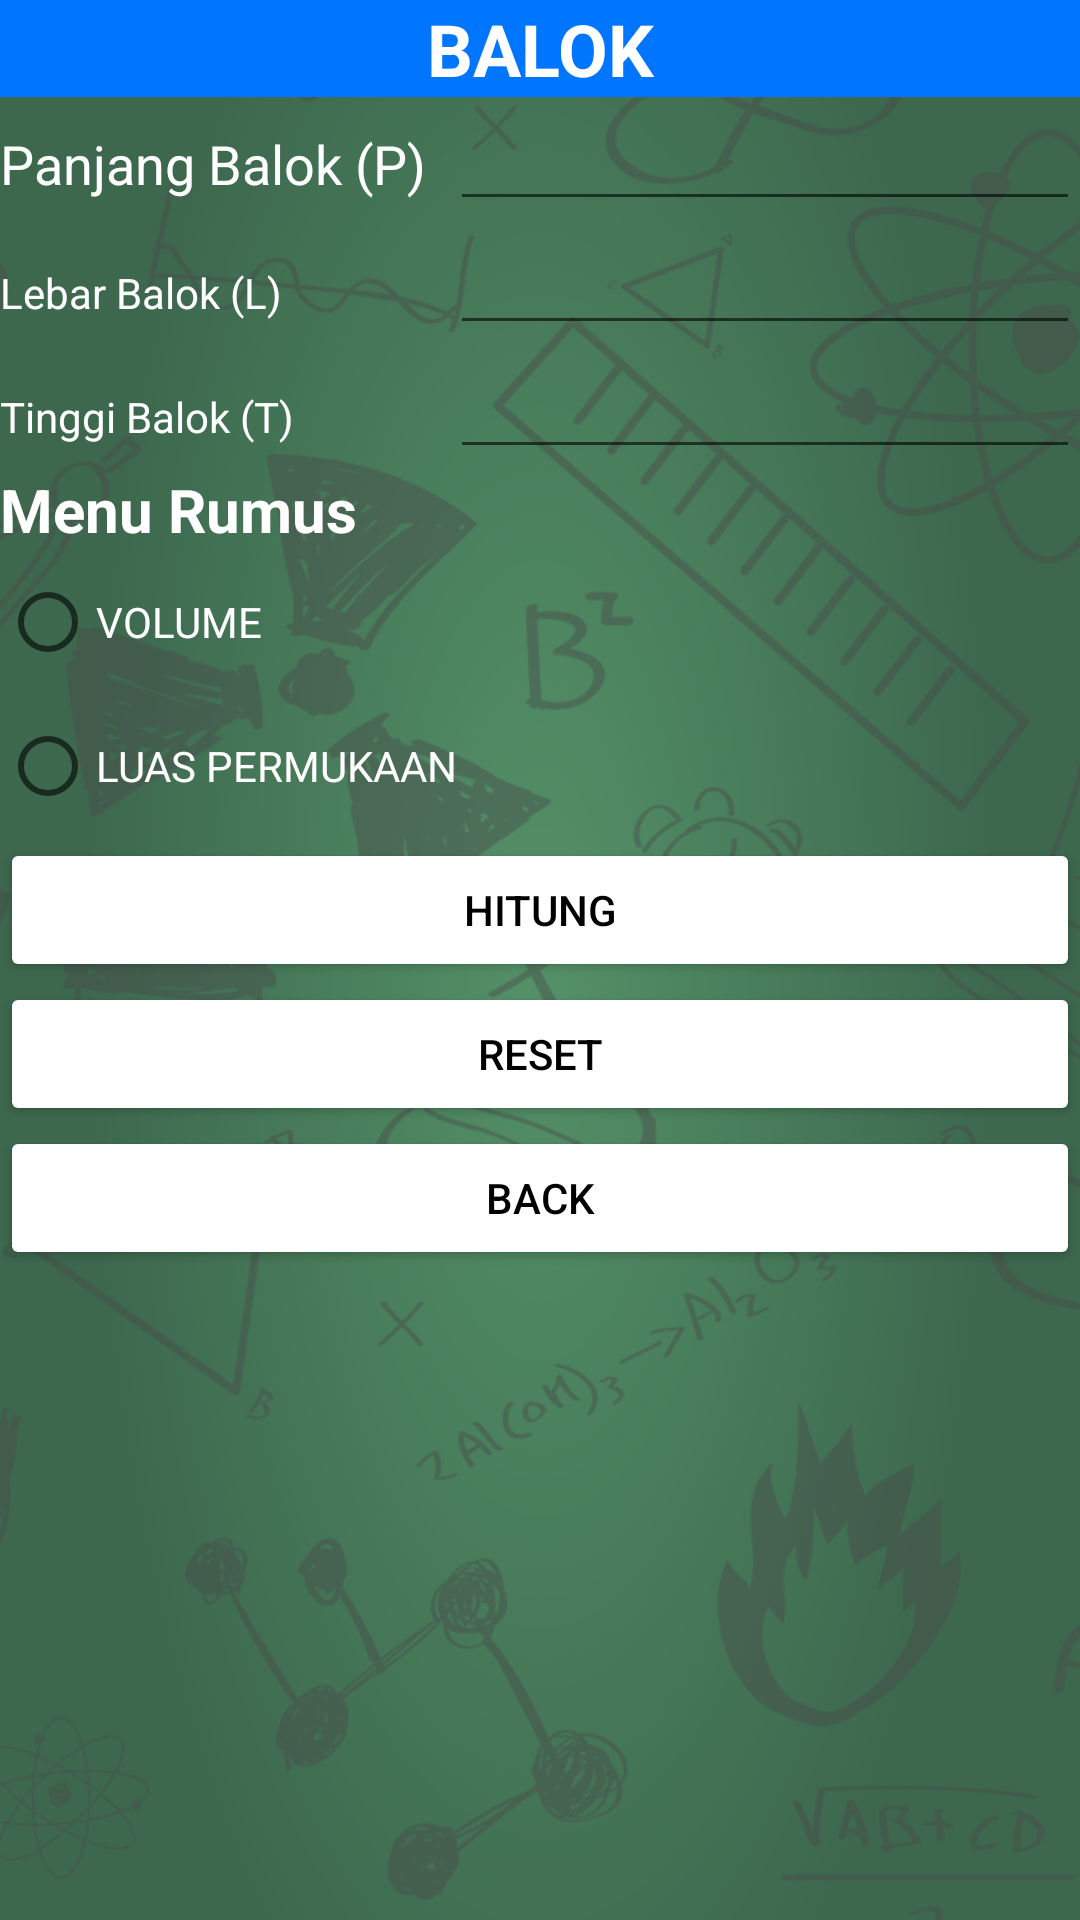

This screen was rendered from an Android layout file. Write that file and the resources it references.
<!-- AndroidManifest.xml: application theme Theme.ProjectUTS_GalihMIchsan -->
<!-- res/layout/activity_balok_menu.xml -->
<?xml version="1.0" encoding="utf-8"?>
<LinearLayout xmlns:android="http://schemas.android.com/apk/res/android"
    xmlns:app="http://schemas.android.com/apk/res-auto"
    xmlns:tools="http://schemas.android.com/tools"
    android:layout_width="match_parent"
    android:layout_height="match_parent"
    android:layout_weight="4"
    tools:context=".balok_menu"
    android:background="@drawable/uibackgroundall"
    android:orientation="vertical">

    <TextView
        android:id="@+id/judulbalok"
        android:background="@color/Blue"
        android:textStyle="bold"
        android:textSize="24sp"
        android:textAlignment="center"
        android:textColor="@color/white"
        android:layout_width="match_parent"
        android:layout_height="wrap_content"
        android:text="BALOK"
        android:gravity="center_horizontal" />

    <LinearLayout
        android:layout_width="match_parent"
        android:layout_height="wrap_content"
        android:layout_weight="0"
        android:orientation="horizontal">

        <TextView
            android:id="@+id/panjangbalok"
            android:layout_width="wrap_content"
            android:layout_height="wrap_content"
            android:layout_weight="1"
            android:textSize="18sp"
            android:textColor="@color/white"
            android:text="Panjang Balok (P)" />

        <EditText
            android:id="@+id/et_panjangbalok"
            android:layout_width="wrap_content"
            android:layout_height="wrap_content"
            android:layout_weight="0"
            android:textColor="@color/white"
            android:ems="10"

            android:inputType="numberDecimal" />

    </LinearLayout>

    <LinearLayout
        android:layout_width="match_parent"
        android:layout_height="wrap_content"
        android:layout_weight="0"
        android:orientation="horizontal">

        <TextView
            android:id="@+id/lebarbalok"
            android:layout_width="match_parent"
            android:layout_height="wrap_content"
            android:layout_weight="1"
            android:textColor="@color/white"
            android:text="Lebar Balok (L)" />

        <EditText
            android:id="@+id/et_lebarbalok"
            android:layout_width="wrap_content"
            android:layout_height="wrap_content"
            android:layout_weight="0"
            android:ems="10"
            android:textColor="@color/white"
            android:inputType="numberDecimal" />
    </LinearLayout>

    <LinearLayout
        android:layout_width="match_parent"
        android:layout_height="wrap_content"
        android:orientation="horizontal">

        <TextView
            android:id="@+id/tinggibalok"
            android:layout_width="wrap_content"
            android:layout_height="wrap_content"
            android:layout_weight="2"
            android:textColor="@color/white"
            android:text="Tinggi Balok (T)" />

        <EditText
            android:id="@+id/et_tinggibalok"
            android:layout_width="wrap_content"
            android:layout_height="wrap_content"
            android:layout_weight="0"
            android:textColor="@color/white"
            android:ems="10"
            android:inputType="numberDecimal" />

    </LinearLayout>

    <TextView
        android:id="@+id/judulbaloksub"
        android:layout_width="match_parent"
        android:layout_height="wrap_content"
        android:textColor="@color/white"
        android:textSize="20dp"
        android:textStyle="bold"
        android:text="Menu Rumus" />

    <LinearLayout
        android:layout_width="match_parent"
        android:layout_height="wrap_content"
        android:orientation="vertical">

        <RadioGroup
            android:id="@+id/RG_balok"
            android:layout_width="match_parent"
            android:layout_height="match_parent" >

            <RadioButton
                android:id="@+id/rb_volumebalok"
                android:layout_width="match_parent"
                android:layout_height="wrap_content"
                android:textColor="@color/white"
                android:text="VOLUME" />

            <RadioButton
                android:id="@+id/rb_luaspermukaan"
                android:layout_width="match_parent"
                android:layout_height="wrap_content"
                android:text="LUAS PERMUKAAN"
                android:textColor="@color/white"/>

        </RadioGroup>
    </LinearLayout>

    <Button
        android:id="@+id/bt_hitungbalok"
        android:layout_width="match_parent"
        android:layout_height="wrap_content"
        android:text="HITUNG"
        android:textColor="@color/black"
        android:onClick="handleHitungBalok"
        app:backgroundTint="#FFFFFF" />

    <Button
        android:id="@+id/bt_resetbalok"
        android:layout_width="match_parent"
        android:layout_height="wrap_content"
        android:text="RESET"
        android:onClick="handleResetBalok"
        android:textColor="@color/black"
        app:backgroundTint="#FFFFFF"/>

    <Button
        android:id="@+id/bt_backbalok"
        android:layout_width="match_parent"
        android:layout_height="wrap_content"
        android:textColor="@color/black"
        app:backgroundTint="#FFFFFF"
        android:onClick="handleBackBalok"
        android:text="BACK" />
</LinearLayout>
<!-- resources referenced by this layout -->
<resources>
  <color name="Blue">#0076FF</color>
  <color name="black">#FF000000</color>
  <color name="white">#FFFFFFFF</color>
  <!-- drawable uibackgroundall: png bitmap (drawable, 191015 bytes) -->
  <style name="Theme.ProjectUTS_GalihMIchsan" parent="Theme.MaterialComponents.DayNight.DarkActionBar">
          
          <item name="colorPrimary">@color/purple_500</item>
          <item name="colorPrimaryVariant">@color/purple_700</item>
          <item name="colorOnPrimary">@color/white</item>
          
          <item name="colorSecondary">@color/teal_200</item>
          <item name="colorSecondaryVariant">@color/teal_700</item>
          <item name="colorOnSecondary">@color/black</item>
          
          <item name="android:statusBarColor" tools:targetApi="l">?attr/colorPrimaryVariant</item>
          
      </style>
  <color name="purple_500">#FF6200EE</color>
  <color name="purple_700">#FF3700B3</color>
  <color name="teal_200">#FF03DAC5</color>
  <color name="teal_700">#FF018786</color>
</resources>
